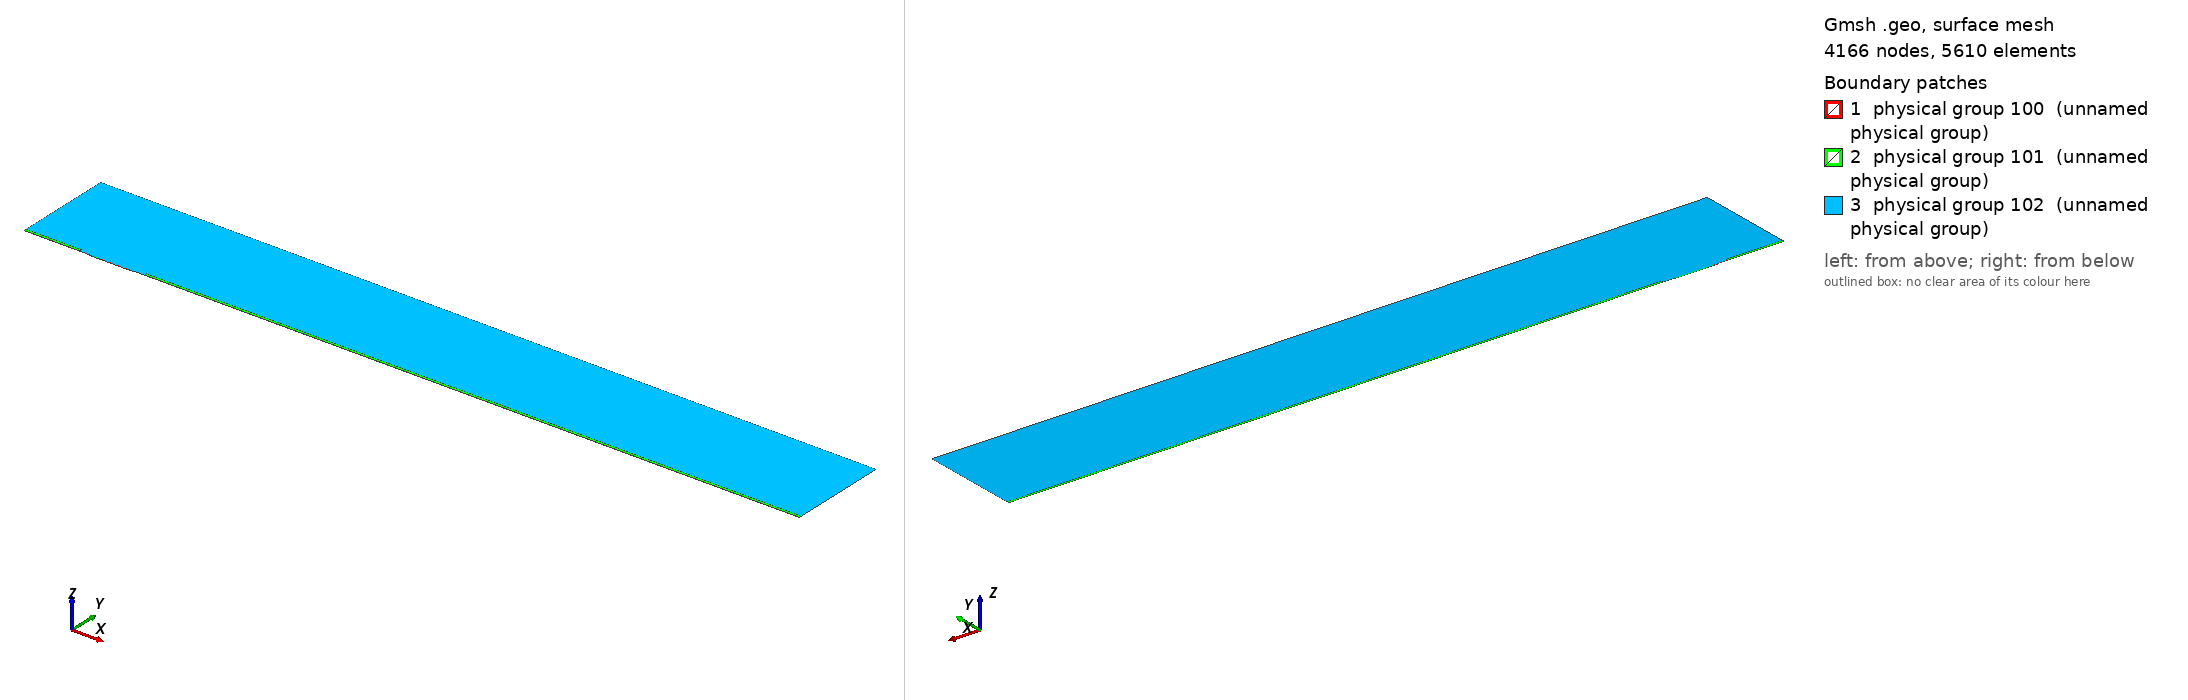

Gmsh geometry script, surface-meshed: 4166 nodes, 5610 surface elements. Boundary patches (legend numbers): 1 physical group 100 (unnamed physical group), 2 physical group 101 (unnamed physical group), 3 physical group 102 (unnamed physical group). Left view from above one corner, right view from below the opposite corner. Legend entries are the model's physical surfaces. The drawing asked Gmsh for element sizes between 1% and 20% of the model's largest extent; the script's own settings can give other sizes.

=== mesh.geo (drawn) ===
// Macro parameters
deltaStar = 1;
D = 1.25 * deltaStar; // depth of the gap 
W = 65 * deltaStar; // width of the gap
r = 16; // length of non-constant quads upstream and downstream of the gap
s = 8; // length of non-constant quads left and right inside the gap
BL = 0.25 * deltaStar; // height of the second layer of quad elements
BL_upper = 3.5 * deltaStar; // height of the third layer of quad elements
x0 = 100 * deltaStar; // x distance from inflow to gap
lengthOutflow = 1000 * deltaStar; // length after the gap
x3 = W + lengthOutflow; // last point of the domain
height = 150 * deltaStar; // height of the triangular region
triagHeightRegion_inflow = height - BL - BL_upper; // height of the triangular region

// Micro parameters
dx = 0.1; // dx of square elements near the leading and trailing edge of the gap (most resolution-demanding points in the domain)
dy = 1.25 * dx; 
size_triag_v_top = 64; // size of the elements in the upper triangular region

// All the value below are between 0 and 1. =1  means the elements are all equal in size. Avoid using values very close to 1, because we dividing by log(p) in the formula.
dy_in_v_right = 1.5; // heighest quad in the upper layer of quads, in the right part of the gap
dy_in_v_left = 1.75; // heighest quad in the upper layer of quads, in the left part of the gap

// fit (check the file scripts/fit_gmsh.py for more details)
p_in_v_left = 1.0335663036230878 - 1.0234149444433507/(W - 0.8098798097181781)^0.5991729377115732; // densitiy concentration of elements inside the gap, vertically, near the left wall.
p_in_v_right = 1.008073572191136 - 1.1471875292840257/(W - 1.2941255994826328)^0.7890392764815325; // densitiy concentration of elements inside the gap, vertically, near the right wall.
p_in_h_bottom = 0.9; // densitiy concentration of elements inside the gap, horizontally. 
p_in_h_top = 0.9; // densitiy concentration of elements inside the gap, horizontally. 

p_out_h = 0.5; // densitiy concentration of elements outside the gap, horizontally.
p_out_h_upper = 0.5; // densitiy concentration of elements outside the gap, horizontally on the upper layer of quads
p_out_v_inflow_dense = 0.8; // densitiy concentration of elements outside the gap, vertically, near the inflow and the gap
p_out_v_inflow_sparse = 0.99; // densitiy concentration of elements outside the gap, vertically, near the inflow and far from the gap
p_out_v_outflow_dense = 0.9; // densitiy concentration of elements outside the gap, vertically, near the outflow and the gap
p_out_v_outflow_sparse = 0.995; // densitiy concentration of elements outside the gap, vertically, near the outflow and far from the gap
p_triag_h_inflow = 0.8; // densitiy concentration of elements in the triangular region of the domain, horizontally.
p_triag_h_outflow = p_triag_h_inflow; // densitiy concentration of elements in the triangular region of the domain, horizontally.

enlarge_triag_inflow = 1.1; // heigher the value, larger the elements in the triangular region near the inflow
enlarge_triag_outflow = 1.1; // heigher the value, larger the elements in the triangular region near the outflow

// Automated parameters 
a_in_v_right = dx / (W / 2);
a_in_v_left = dx / (W / 2);
a_in_h_bottom = dy / (D / 2);
a_in_h_top = dx / (D / 2);
a_out_h = dx / BL;
a_out_v_inflow_dense = dx / r;
a_out_v_outflow_dense = dx / r;

// for the derivation of the formula, see file 20250123_gmshFormula.md in the docs folder
N_in_v_right = Ceil( Log (a_in_v_right / (1 - p_in_v_right + a_in_v_right * p_in_v_right)) / Log(p_in_v_right) );
N_in_v_left = Ceil( Log (a_in_v_left / (1 - p_in_v_left + a_in_v_left * p_in_v_left)) / Log(p_in_v_left) );
N_in_h_bottom = Ceil( Log (a_in_h_bottom / (1 - p_in_h_bottom + a_in_h_bottom * p_in_h_bottom)) / Log(p_in_h_bottom) );
N_in_h_top = Ceil( Log (a_in_h_top / (1 - p_in_h_top + a_in_h_top * p_in_h_top)) / Log(p_in_h_top) );
N_out_h = Ceil( Log (a_out_h / (1 - p_out_h + a_out_h * p_out_h)) / Log(p_out_h) ) + 1; // + 1 is to correct the fact that the distance is too small to properly approximate the dx length
N_out_v_inflow_dense = Ceil( Log (a_out_v_inflow_dense / (1 - p_out_v_inflow_dense + a_out_v_inflow_dense * p_out_v_inflow_dense)) / Log(p_out_v_inflow_dense) );
N_out_v_outflow_dense = Ceil( Log (a_out_v_outflow_dense / (1 - p_out_v_outflow_dense + a_out_v_outflow_dense * p_out_v_outflow_dense)) / Log(p_out_v_outflow_dense) );

p_for_a_out_v_inflow_sparse_computation = p_out_v_inflow_dense;
p_for_a_out_v_outflow_sparse_computation = (p_out_v_outflow_dense + p_out_v_outflow_dense) / 2;
a_out_v_inflow_sparse = r / (x0 - r) * (1 - p_for_a_out_v_inflow_sparse_computation) / (1 - p_for_a_out_v_inflow_sparse_computation^(N_out_v_inflow_dense + 1));
a_out_v_outflow_sparse = r / (lengthOutflow - r) * (1 - p_for_a_out_v_outflow_sparse_computation) / (1 - p_for_a_out_v_outflow_sparse_computation^(N_out_v_outflow_dense + 1));

N_out_v_inflow_sparse = Ceil( Log(a_out_v_inflow_sparse / (1 - p_out_v_inflow_sparse + a_out_v_inflow_sparse * p_out_v_inflow_sparse)) / Log(p_out_v_inflow_sparse) );
N_out_v_outflow_sparse = Ceil( Log(a_out_v_outflow_sparse / (1 - p_out_v_outflow_sparse + a_out_v_outflow_sparse * p_out_v_outflow_sparse)) / Log(p_out_v_outflow_sparse) );


// second layer of quads
a_out_h_upper = (BL) / (BL_upper) * (1 - p_out_h) / (1 - p_out_h^(N_out_h + 1));
N_out_h_upper = Ceil( Log(a_out_h_upper / (1 - p_out_h_upper + a_out_h_upper * p_out_h_upper)) / Log(p_out_h_upper) );

// ---------------------------
// for triangular region
// ---------------------------
a_triag_h_inflow = (BL_upper) / (triagHeightRegion_inflow) * (1 - p_out_h_upper) / (1 - p_out_h_upper^(N_out_h_upper + 1));
a_triag_h_outflow = a_triag_h_inflow;
N_triag_v_top = Ceil( (x3 + x0) / size_triag_v_top ); // we assume p_triag_v = 1, otherwise the formula is different
N_triag_h_inflow = Ceil( Log(a_triag_h_inflow / (1 - p_triag_h_inflow + a_triag_h_inflow * p_triag_h_inflow)) / Log(p_triag_h_inflow) );
N_triag_h_outflow = Ceil( Log(a_triag_h_outflow / (1 - p_triag_h_outflow + a_triag_h_outflow * p_triag_h_outflow)) / Log(p_triag_h_outflow) );
N_triag_h_inflow = Ceil( N_triag_h_inflow / enlarge_triag_inflow );
N_triag_h_outflow = Ceil( N_triag_h_outflow / enlarge_triag_outflow );

Point(1) = {-x0, 0, 0};
Point(2) = {0,0,0};
Point(3) = {0,-D,0};
Point(4) = {W,-D,0};
Point(5) = {W,0,0};
Point(6) = {x3,0,0};
Point(8) = {x3,height,0};
Point(7) = {x3,BL,0};
Point(9) = {-x0,height,0};
Point(10) = {-x0,BL,0};
Point(11) = {0,BL,0};
Point(12) = {W,BL,0};
Point(13) = {W/2,0,0};
Point(14) = {W/2,BL,0};
Point(15) = {0,-D/2,0};
Point(16) = {W/2,-D,0};
Point(17) = {W,-D/2,0};
Point(18) = {-r,0,0};
Point(19) = {-r,BL,0};
Point(20) = {W + r,0,0};
Point(21) = {W + r,BL,0};
Point(22) = {-x0,BL+BL_upper,0};
Point(23) = {-r,BL+BL_upper,0};
Point(24) = {W + r,BL+BL_upper,0};
Point(25) = {x3,BL+BL_upper,0};

Line(1) = {1,18};
Line(2) = {2,15};
Line(3) = {3,16};
Line(4) = {4,17};
Line(5) = {5,20};
Line(6) = {6,7};
Line(7) = {7,25};
Line(8) = {8,9};
Line(9) = {9,22};
Line(10) = {10,19};
Line(11) = {10,1};
Line(12) = {11,14};
Line(13) = {12,21};
Line(14) = {2,13};
Line(15) = {15,3};
Line(16) = {16,4};
Line(17) = {17,5};
Line(18) = {13,5};
Line(19) = {14,12};
Line(20) = {18,2};
Line(21) = {20,6};
Line(22) = {21,7};
Line(23) = {19,11};
Line(24) = {22,10};
Line(25) = {25,8};
Line(26) = {25,24};
Line(27) = {22,23};
Line(28) = {23,19};
Line(29) = {24,21};

// outer quads
Curve Loop(1) = {5, 21, 6, -22, -13, -19, -12, -23, -10, 11, 1, 20, 14, 18};
Plane Surface(1) = {1};

// inside gap
Curve Loop(2) = {2, 15, 3, 16, 4, 17, -18, -14};
Plane Surface(2) = {2};

// triangular region
Curve Loop(3) = {23, 12, 19, 13, -29, -26, 25, 8, 9, 27, 28};
Plane Surface(3) = {3};

// 3rd layer of quads
Curve Loop(4) = {-24, 27, 28,-10};
Curve Loop(5) = {-29, -26, -7, -22};

Plane Surface(4) = {4};
Plane Surface(5) = {5};


// This defines the surfaces that will be meshed with quad elements
Transfinite Surface {1} = {1, 6, 7, 10};
Transfinite Surface {2} = {3, 4, 5, 2}; // number '2' must match the number '2' of plane surface
Transfinite Surface {4} = {19, 23, 22, 10};
Transfinite Surface {5} = {7, 25, 24, 21};

Transfinite Curve {18, 16, 19} = N_in_v_right Using Progression p_in_v_right;
Transfinite Curve {-14, -3, -12} = N_in_v_left Using Progression p_in_v_left;

Transfinite Curve {15, -4} = N_in_h_bottom Using Progression p_in_h_bottom;
Transfinite Curve {-2, 17} = N_in_h_top Using Progression p_in_h_top;


Transfinite Curve {11, -6} = N_out_h Using Progression p_out_h;
Transfinite Curve {24, 28, 29, -7} = N_out_h_upper Using Progression p_out_h_upper;
Transfinite Curve {10, 1, 27} = N_out_v_inflow_sparse Using Progression p_out_v_inflow_sparse;
Transfinite Curve {20, 23} = N_out_v_inflow_dense Using Progression p_out_v_inflow_dense;
Transfinite Curve {-21, -22, 26} = N_out_v_outflow_sparse Using Progression p_out_v_outflow_sparse;
Transfinite Curve {-5, -13} = N_out_v_outflow_dense Using Progression p_out_v_outflow_dense;

Recombine Surface {1, 2, 4, 5};

// for triangluar region
Transfinite Curve {8} = N_triag_v_top Using Progression 1;
Transfinite Curve {-25} = N_triag_h_outflow Using Progression p_triag_h_outflow;
Transfinite Curve {9} = N_triag_h_inflow Using Progression p_triag_h_inflow;


// defining boundary
Physical Curve(1) = {9,24,11}; // inlet
Physical Curve(2) = {7,25,6}; // outlet
Physical Curve(3) = {8}; // top
Physical Curve(4) = {1, 20, 2, 15, 3, 16, 4, 17, 5, 21}; // wall


Physical Surface(100) = {1};
Physical Surface(101) = {2, 4, 5};
Physical Surface(102) = {3};
